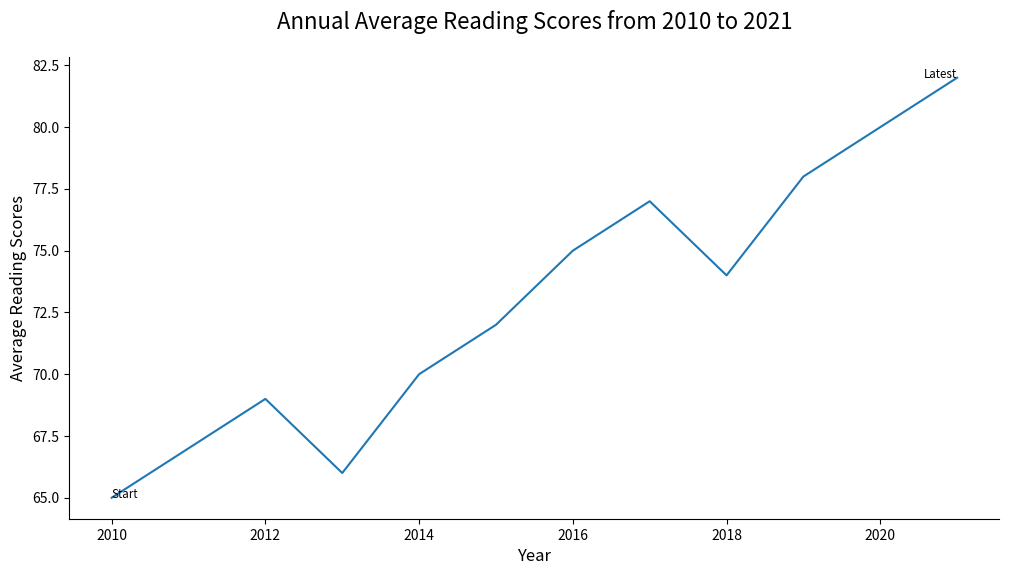

Python code for this plot:

import seaborn as sns
import pandas as pd
import matplotlib.pyplot as plt

# Data points from the given table
data = {
    'Year': [2010, 2011, 2012, 2013, 2014, 2015, 2016, 2017, 2018, 2019, 2020, 2021],
    'Average Reading Scores': [65, 67, 69, 66, 70, 72, 75, 77, 74, 78, 80, 82]
}

# Convert data into DataFrame
df = pd.DataFrame(data)

# Create the line plot
plt.figure(figsize=(12, 6))  # Modify width and height
sns.lineplot(x='Year', y='Average Reading Scores', data=df, color='#1f77b4')  # Change the color scheme

# Adding annotations for the start and end points
plt.text(2010, 65, 'Start', horizontalalignment='left', size='small', color='black')
plt.text(2021, 82, 'Latest', horizontalalignment='right', size='small', color='black')

# Setting the title and labels
plt.title('Annual Average Reading Scores from 2010 to 2021', fontsize=16, pad=20)
plt.xlabel('Year', fontsize=12)
plt.ylabel('Average Reading Scores', fontsize=12)

sns.despine()
plt.show()
